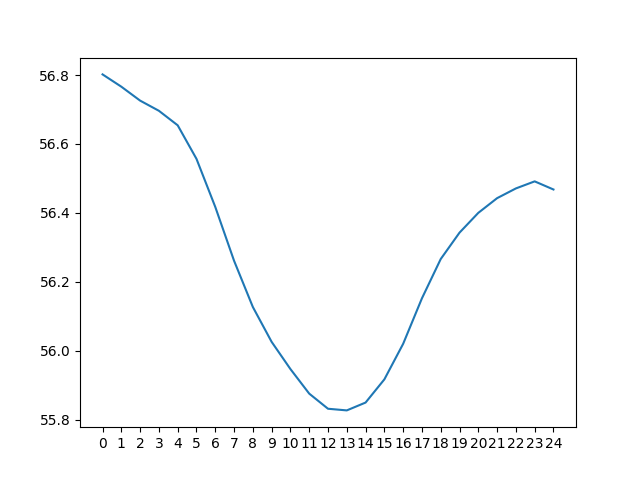

Values plotted in this chart, from the file beside it:
day 0, day 1, day 2, day 3, day 4, day 5, day 6, day 7, day 8, day 9, day 10, day 11, day 12, day 13, day 14, day 15, day 16, day 17, day 18, day 19, day 20, day 21, day 22, day 23
67.42, 68.22, 69.13, 70.17, 71.47, 73.3, 76.59, 79.51, 80.6, 80.75, 79.99, 78.45, 76.38, 73.66, 70.39, 66.55, 62.12, 57.81, 56.66, 56.79, 56.88, 57.16, 57.62, 58.16
66.45, 67.14, 67.91, 68.79, 69.83, 71.05, 72.83, 76.13, 79.17, 80.33, 80.32, 79.39, 77.94, 75.82, 73.21, 70.08, 66.11, 61.57, 57.38, 56.3, 56.29, 56.49, 56.87, 57.34
65.58, 66.17, 66.81, 67.58, 68.46, 69.43, 70.6, 72.39, 75.74, 78.86, 79.88, 79.72, 78.9, 77.37, 75.37, 72.9, 69.59, 65.54, 61.11, 56.96, 55.79, 55.89, 56.19, 56.58
64.78, 65.3, 65.84, 66.47, 67.26, 68.07, 68.98, 70.16, 72, 75.36, 78.38, 79.28, 79.22, 78.33, 76.94, 75.08, 72.4, 69.02, 65.08, 60.68, 56.44, 55.39, 55.6, 55.91
64.07, 64.48, 64.96, 65.49, 66.17, 66.87, 67.64, 68.55, 69.77, 71.64, 74.85, 77.76, 78.77, 78.66, 77.9, 76.64, 74.56, 71.83, 68.58, 64.65, 60.16, 56.01, 55.1, 55.32
63.41, 63.77, 64.14, 64.6, 65.19, 65.78, 66.44, 67.19, 68.15, 69.42, 71.17, 74.22, 77.24, 78.21, 78.24, 77.6, 76.12, 74.01, 71.42, 68.14, 64.16, 59.77, 55.68, 54.83
62.91, 63.13, 63.42, 63.78, 64.3, 64.8, 65.34, 65.99, 66.81, 67.82, 68.98, 70.58, 73.68, 76.66, 77.8, 77.93, 77.06, 75.56, 73.61, 70.96, 67.68, 63.83, 59.45, 55.37
64.22, 62.63, 62.78, 63.05, 63.48, 63.9, 64.37, 64.9, 65.59, 66.46, 67.39, 68.44, 70.11, 73.09, 76.24, 77.47, 77.4, 76.53, 75.18, 73.16, 70.55, 67.42, 63.54, 59.12
68.13, 63.91, 62.26, 62.4, 62.76, 63.09, 63.49, 63.93, 64.49, 65.24, 66.04, 66.86, 68, 69.58, 72.63, 75.89, 76.92, 76.86, 76.15, 74.73, 72.78, 70.33, 67.16, 63.21
72.08, 67.87, 63.54, 61.89, 62.11, 62.38, 62.67, 63.04, 63.53, 64.15, 64.84, 65.52, 66.44, 67.5, 69.21, 72.25, 75.31, 76.39, 76.49, 75.72, 74.38, 72.59, 70.08, 66.82
75.58, 71.88, 67.57, 63.12, 61.6, 61.74, 61.96, 62.23, 62.64, 63.19, 63.75, 64.32, 65.1, 65.96, 67.14, 68.88, 71.65, 74.77, 76.02, 76.05, 75.38, 74.21, 72.35, 69.73
78.38, 75.41, 71.63, 67.19, 62.78, 61.22, 61.33, 61.51, 61.83, 62.31, 62.78, 63.24, 63.92, 64.65, 65.63, 66.85, 68.34, 71.07, 74.36, 75.57, 75.72, 75.22, 73.96, 71.99
80.5, 78.23, 75.18, 71.29, 66.82, 62.37, 60.81, 60.88, 61.12, 61.5, 61.9, 62.3, 62.86, 63.47, 64.32, 65.33, 66.34, 67.8, 70.63, 73.87, 75.24, 75.57, 74.97, 73.59
82.02, 80.35, 78.01, 74.85, 70.9, 66.4, 61.94, 60.37, 60.49, 60.78, 61.1, 61.43, 61.91, 62.43, 63.17, 64.03, 64.83, 65.82, 67.39, 70.1, 73.54, 75.09, 75.31, 74.58
82.95, 81.87, 80.15, 77.68, 74.42, 70.45, 65.95, 61.48, 59.98, 60.14, 60.39, 60.63, 61.05, 61.5, 62.14, 62.88, 63.55, 64.32, 65.42, 66.89, 69.69, 73.34, 74.82, 74.92
83.29, 82.81, 81.67, 79.82, 77.25, 73.97, 70.01, 65.52, 61.07, 59.65, 59.75, 59.93, 60.26, 60.63, 61.22, 61.85, 62.41, 63.06, 63.93, 64.92, 66.47, 69.41, 73.02, 74.41
82.95, 83.15, 82.61, 81.35, 79.39, 76.79, 73.53, 69.61, 65.15, 60.7, 59.25, 59.3, 59.55, 59.86, 60.37, 60.94, 61.39, 61.94, 62.66, 63.42, 64.5, 66.22, 69.08, 72.58
81.66, 82.79, 82.95, 82.28, 80.91, 78.93, 76.35, 73.16, 69.29, 64.77, 60.24, 58.81, 58.94, 59.16, 59.61, 60.09, 60.47, 60.93, 61.54, 62.15, 63.01, 64.25, 65.9, 68.63
78.56, 81.47, 82.57, 82.61, 81.84, 80.45, 78.5, 76, 72.88, 68.92, 64.26, 59.76, 58.44, 58.56, 58.92, 59.32, 59.63, 60.03, 60.54, 61.02, 61.73, 62.74, 63.94, 65.5
74.75, 78.31, 81.24, 82.22, 82.16, 81.39, 80.03, 78.17, 75.73, 72.5, 68.36, 63.73, 59.36, 58.07, 58.33, 58.63, 58.87, 59.2, 59.64, 60.02, 60.59, 61.46, 62.46, 63.55
72.45, 74.46, 78.01, 80.84, 81.76, 81.73, 80.97, 79.71, 77.91, 75.34, 71.91, 67.82, 63.26, 58.95, 57.84, 58.03, 58.17, 58.45, 58.82, 59.13, 59.6, 60.32, 61.18, 62.08
70.8, 72.16, 74.14, 77.58, 80.38, 81.32, 81.31, 80.65, 79.46, 77.51, 74.75, 71.37, 67.32, 62.84, 58.68, 57.54, 57.57, 57.75, 58.07, 58.31, 58.72, 59.32, 60.04, 60.8
69.44, 70.5, 71.83, 73.75, 77.09, 79.92, 80.91, 81, 80.42, 79.05, 76.9, 74.21, 70.84, 66.88, 62.53, 58.33, 57.07, 57.16, 57.39, 57.56, 57.9, 58.44, 59.03, 59.67
68.22, 69.13, 70.17, 71.47, 73.3, 76.59, 79.51, 80.6, 80.75, 79.99, 78.45, 76.38, 73.66, 70.39, 66.55, 62.12, 57.81, 56.66, 56.79, 56.88, 57.16, 57.62, 58.16, 58.68
67.14, 67.91, 68.79, 69.83, 71.05, 72.83, 76.13, 79.17, 80.33, 80.32, 79.39, 77.94, 75.82, 73.21, 70.08, 66.11, 61.57, 57.38, 56.3, 56.29, 56.49, 56.87, 57.34, 57.8
